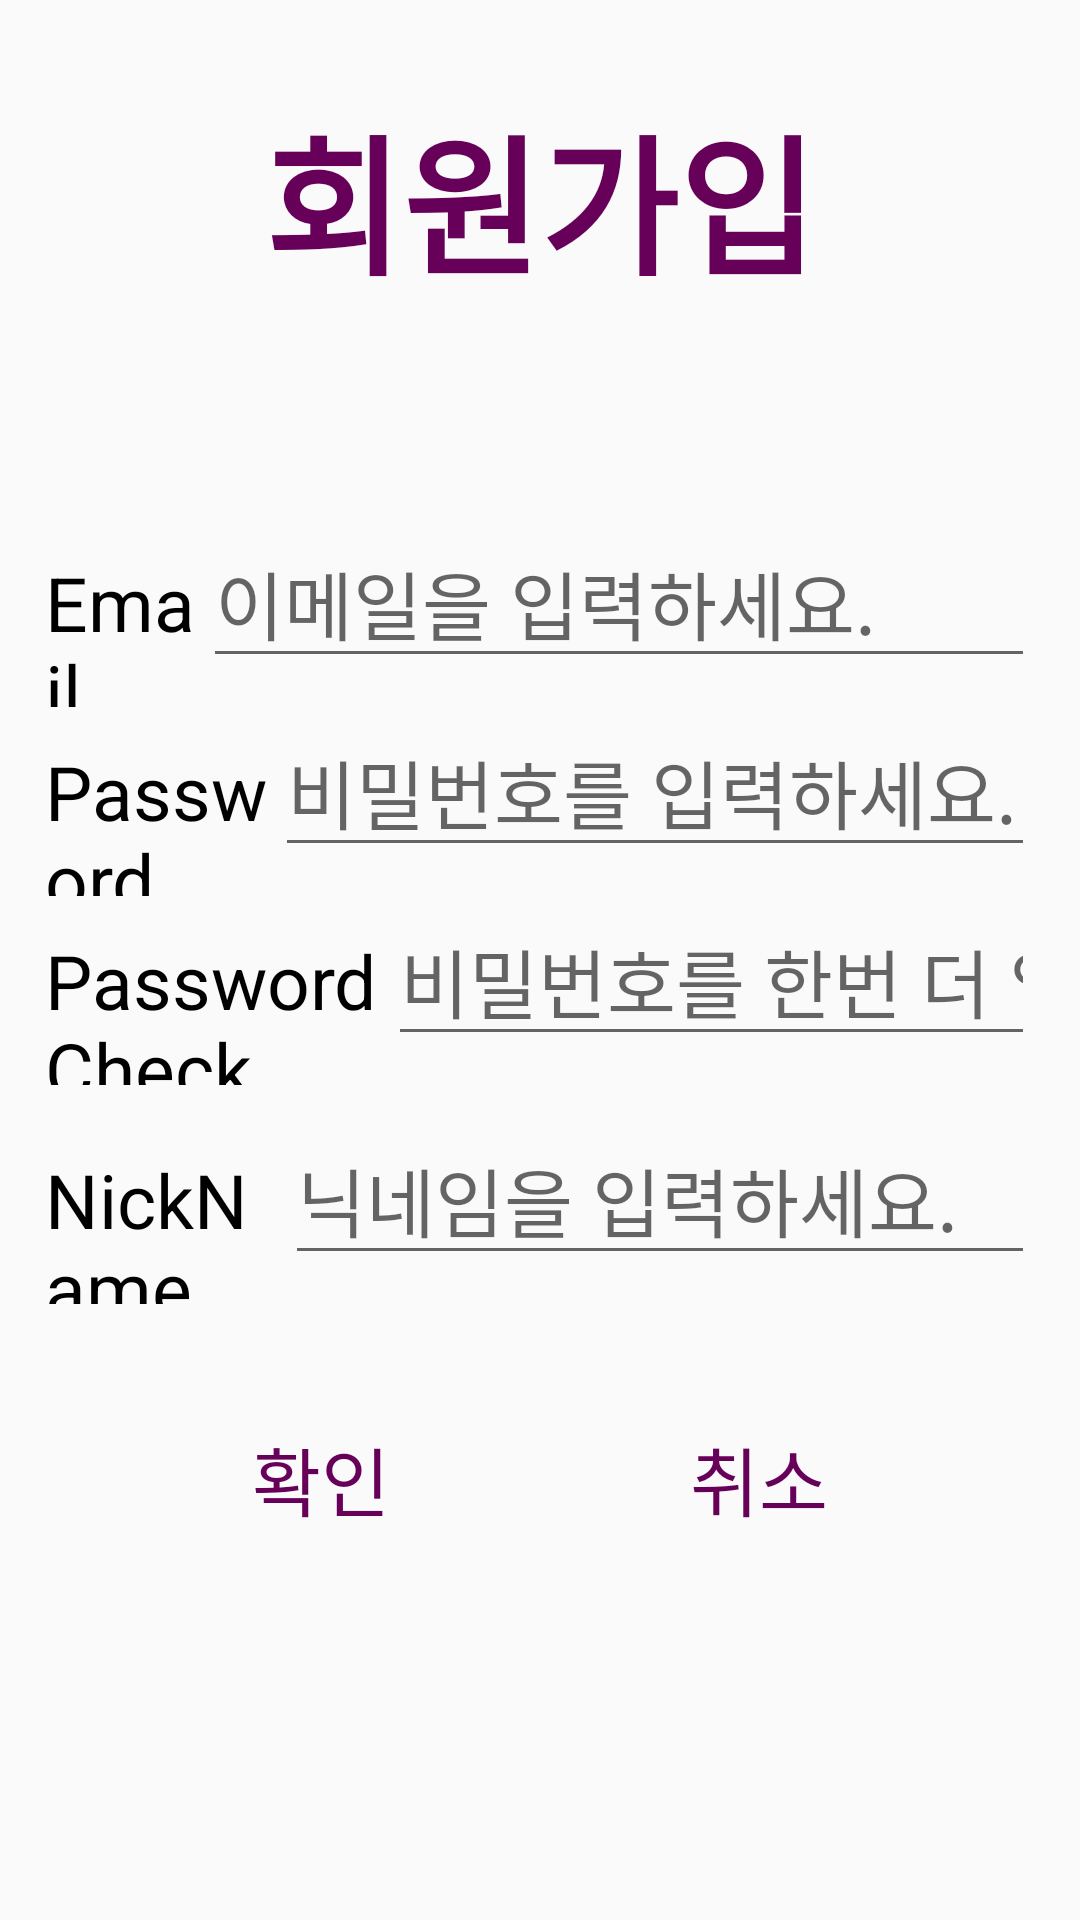

Android layout source for this screen:
<!-- AndroidManifest.xml: application theme AppTheme -->
<!-- res/layout/activity_sign_up_.xml -->
<?xml version="1.0" encoding="utf-8"?>
<LinearLayout xmlns:android="http://schemas.android.com/apk/res/android"
    xmlns:app="http://schemas.android.com/apk/res-auto"
    xmlns:tools="http://schemas.android.com/tools"
    android:layout_width="match_parent"
    android:layout_height="match_parent"
    android:background="@drawable/home_background"
    android:orientation="vertical"
    tools:context=".SignUp_Activity">

    <LinearLayout
        android:layout_width="match_parent"
        android:layout_height="wrap_content"
        android:orientation="vertical">

        <TextView
            android:layout_width="match_parent"
            android:layout_height="wrap_content"
            android:textAlignment="center"
            android:layout_marginTop="30dp"
            android:textSize="50dp"
            android:textColor="#660058"
            android:textStyle="bold"
            android:text="회원가입" />
    </LinearLayout>

    <LinearLayout
        android:layout_width="match_parent"
        android:layout_height="wrap_content"
        android:orientation="vertical"
        android:layout_marginTop="70dp"
        android:layout_marginLeft="15dp"
        android:layout_marginRight="15dp">

        <LinearLayout
            android:layout_width="match_parent"
            android:layout_height="wrap_content"
            android:orientation="horizontal">

            <TextView
                android:layout_width="wrap_content"
                android:layout_height="wrap_content"
                android:layout_weight="1"
                android:textColor="#000000"
                android:text="Email "
                android:textSize="25dp" />

            <EditText
                android:id="@+id/emailEditText"
                android:layout_width="wrap_content"
                android:layout_height="wrap_content"
                android:layout_weight="1"
                android:ems="10"
                android:hint="이메일을 입력하세요."
                android:inputType="textPersonName"
                android:textSize="25dp" />
        </LinearLayout>

        <LinearLayout
            android:layout_width="match_parent"
            android:layout_height="wrap_content"
            android:orientation="horizontal">

            <TextView
                android:layout_width="wrap_content"
                android:layout_height="wrap_content"
                android:layout_weight="1"
                android:textSize="25dp"
                android:textColor="#000000"
                android:text="Password " />

            <EditText
                android:id="@+id/pwEditText"
                android:layout_width="wrap_content"
                android:layout_height="wrap_content"
                android:layout_weight="1"
                android:ems="10"
                android:inputType="textPersonName"
                android:textSize="25dp"
                android:hint="비밀번호를 입력하세요." />
        </LinearLayout>

        <LinearLayout
            android:layout_width="match_parent"
            android:layout_height="wrap_content"
            android:orientation="horizontal">

            <TextView
                android:layout_width="wrap_content"
                android:layout_height="wrap_content"
                android:layout_weight="1"
                android:textColor="#000000"
                android:text="Password Check "
                android:textSize="25dp" />

            <EditText
                android:id="@+id/pwCheckEditText"
                android:layout_width="wrap_content"
                android:layout_height="wrap_content"
                android:layout_weight="1"
                android:ems="10"
                android:hint="비밀번호를 한번 더 입력하세요."
                android:inputType="textPersonName"
                android:textSize="25dp" />
        </LinearLayout>

        <LinearLayout
            android:layout_marginTop="10dp"
            android:layout_width="match_parent"
            android:layout_height="wrap_content"
            android:orientation="horizontal">

            <TextView
                android:layout_width="wrap_content"
                android:layout_height="wrap_content"
                android:layout_weight="1"
                android:textSize="25dp"
                android:textColor="#000000"
                android:text="NickName " />

            <EditText
                android:id="@+id/nickNameEditText"
                android:layout_width="wrap_content"
                android:layout_height="wrap_content"
                android:layout_weight="1"
                android:ems="10"
                android:textSize="25dp"
                android:inputType="textPersonName"
                android:hint="닉네임을 입력하세요." />
        </LinearLayout>
    </LinearLayout>

    <LinearLayout
        android:layout_width="match_parent"
        android:layout_height="wrap_content"
        android:orientation="vertical"
        android:layout_marginTop="40dp">

        <LinearLayout
            android:layout_gravity="center"
            android:layout_width="wrap_content"
            android:layout_height="match_parent"
            android:orientation="horizontal">

            <TextView
                android:id="@+id/okTextView"
                android:layout_width="match_parent"
                android:layout_height="wrap_content"
                android:textSize="25dp"
                android:layout_weight="1"
                android:textColor="#660058"
                android:layout_marginRight="50dp"
                android:text="확인" />

            <TextView
                android:id="@+id/cancelTextView"
                android:layout_width="match_parent"
                android:layout_height="wrap_content"
                android:textSize="25dp"
                android:layout_weight="1"
                android:textColor="#660058"
                android:layout_marginLeft="50dp"
                android:text="취소" />
        </LinearLayout>

    </LinearLayout>
</LinearLayout>
<!-- resources referenced by this layout -->
<resources>
  <style name="AppTheme" parent="Theme.AppCompat.Light.DarkActionBar">
          
          <item name="colorPrimary">@color/colorPrimary</item>
          <item name="colorPrimaryDark">@color/colorPrimaryDark</item>
          <item name="colorAccent">@color/colorAccent</item>
          <item name="windowActionBar">false</item>
          <item name="windowNoTitle">true</item>
      </style>
  <color name="colorPrimary">#EAEAEA</color>
  <color name="colorPrimaryDark">#000000</color>
  <color name="colorAccent">#D81B60</color>
</resources>
